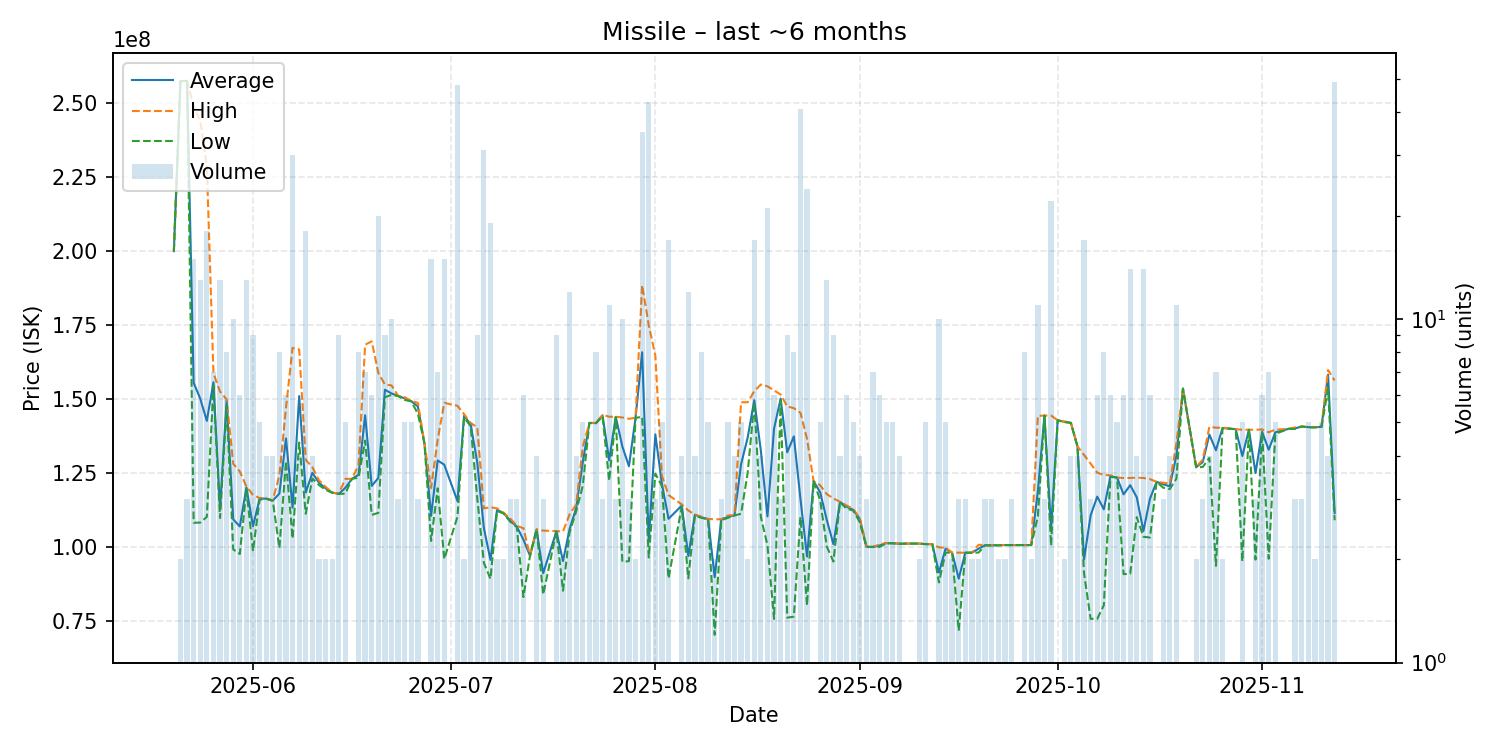

Source data for this figure (header and first rows):
date, average, highest, lowest, order_count, volume
2025-05-20, 200000000, 200000000, 200000000, 1, 1
2025-05-21, 257500000, 257500000, 257500000, 2, 2
2025-05-22, 257600000, 257650000, 257550000, 3, 3
2025-05-23, 155493333, 249000000, 108150000, 9, 15
2025-05-24, 150123077, 244150000, 108200000, 11, 13
2025-05-25, 142594444, 228950000, 110150000, 17, 18
2025-05-26, 155671429, 158800000, 154400000, 7, 7
2025-05-27, 112815385, 152500000, 109750000, 13, 13
2025-05-28, 149462500, 149900000, 147700000, 6, 8
2025-05-29, 109295000, 128100000, 99130000, 9, 10
2025-05-30, 106900000, 125500000, 97600000, 3, 6
2025-05-31, 120061538, 120400000, 119500000, 12, 13
2025-06-01, 106984444, 117550000, 98530000, 8, 9
2025-06-02, 116220000, 116500000, 116000000, 5, 5
2025-06-03, 116325000, 116400000, 116250000, 4, 4
2025-06-04, 115650000, 115750000, 115550000, 4, 4
2025-06-05, 118023750, 124150000, 99595000, 8, 8
2025-06-06, 136656667, 147000000, 129000000, 6, 6
2025-06-07, 113257667, 167300000, 102800000, 21, 30
2025-06-08, 151000000, 166750000, 135250000, 4, 4
2025-06-09, 118372222, 129400000, 111200000, 14, 18
2025-06-10, 125025000, 126950000, 123100000, 4, 4
2025-06-11, 121700000, 122500000, 120900000, 2, 2
2025-06-12, 119800000, 120300000, 119300000, 2, 2
2025-06-13, 118350000, 118400000, 118300000, 2, 2
2025-06-14, 117900000, 118000000, 117900000, 9, 9
2025-06-15, 119980000, 123000000, 118000000, 5, 5
2025-06-16, 123000000, 123000000, 123000000, 1, 1
2025-06-17, 124375000, 127700000, 123400000, 7, 8
2025-06-18, 144485714, 168350000, 135900000, 6, 7
2025-06-19, 120600000, 169500000, 110800000, 4, 6
2025-06-20, 123295000, 158800000, 111500000, 14, 20
2025-06-21, 153133333, 154900000, 150600000, 9, 9
2025-06-22, 151880000, 154600000, 151400000, 10, 10
2025-06-23, 151066667, 151100000, 151000000, 3, 3
2025-06-24, 150200000, 150600000, 149700000, 5, 5
2025-06-25, 149260000, 149350000, 149200000, 4, 5
2025-06-26, 147466667, 148700000, 145000000, 3, 3
2025-06-27, 134900000, 134900000, 134900000, 1, 1
2025-06-28, 110466667, 119900000, 102000000, 11, 15
2025-06-29, 129228571, 136250000, 119800000, 7, 7
2025-06-30, 127780000, 148700000, 95900000, 7, 15
2025-07-02, 115466667, 147700000, 110200000, 27, 48
2025-07-03, 144300000, 144900000, 143700000, 2, 2
2025-07-04, 141420000, 141800000, 140850000, 3, 5
2025-07-05, 128555556, 140500000, 116450000, 9, 9
2025-07-06, 106414194, 113000000, 94615000, 22, 31
2025-07-07, 95592632, 113400000, 89150000, 11, 19
2025-07-08, 112550000, 113000000, 112100000, 2, 2
2025-07-09, 111400000, 111500000, 111300000, 2, 2
2025-07-10, 108866667, 109600000, 108500000, 3, 3
2025-07-11, 106833333, 107100000, 106700000, 3, 3
2025-07-12, 102425000, 106300000, 83050000, 6, 6
2025-07-13, 97000000, 97000000, 97000000, 1, 1
2025-07-14, 105900000, 105900000, 105900000, 4, 4
2025-07-15, 91073333, 105500000, 83860000, 2, 3
2025-07-17, 105244444, 105300000, 105200000, 5, 9
2025-07-18, 95175000, 105200000, 85150000, 2, 2
2025-07-19, 106008333, 111000000, 104900000, 11, 12
2025-07-20, 113150000, 114300000, 112000000, 4, 4
... 110 more rows
